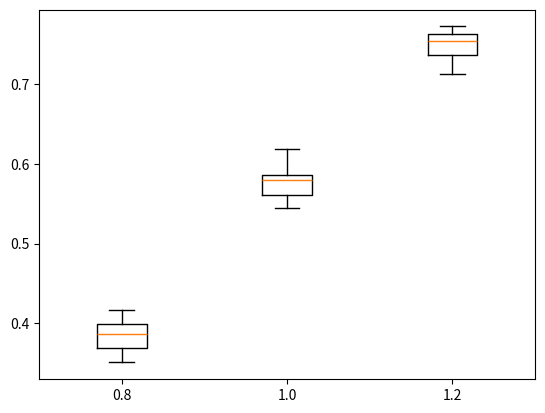
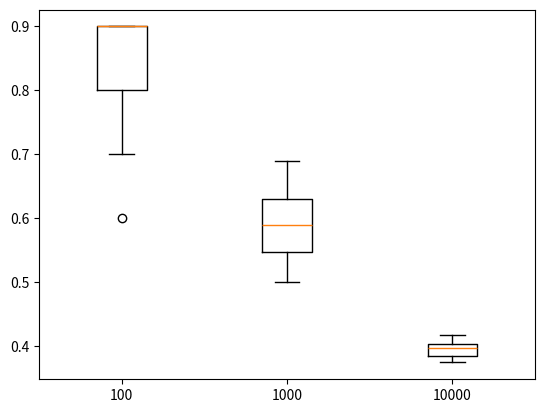
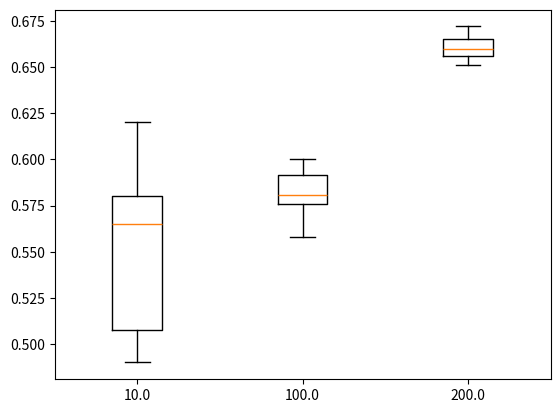

Source code (Python) for these figures, in order:
# [redacted]
# TP de SNR - Caching

# Import des modules numpy et matplotlib.pyplot
import numpy as np
import matplotlib.pyplot as plt


# Fonction Zipf
def Zipf(alpha=1.2, R=10, N=10):
    ranked_items = np.arange(1, R+1)
    probs = [1.0 / (rank**alpha) for rank in ranked_items]
    probs /= sum(probs)

    sequence = np.random.choice(ranked_items, size=N, p=probs, replace=True)

    return sequence


# Implémentation de la politique LRU
class LRU:
    def __init__(self, length, cache=[]):
        self.cache = cache
        self.length = length
        self.hit = 0
        self.N = 0

    def maj(self, el):
        if len(self.cache) < self.length:
            self.cache.append(el)
        else:
            self.N += 1
            if el not in self.cache:
                self.cache.pop(0)
            else:
                self.hit += 1
                self.cache.remove(el)
            self.cache.append(el)

    def test_sequence(self, sequence: list[int]):
        for element in sequence:
            self.maj(element)
        return self.hit/self.N


def last_occ(cache, sequence, k):
    res = []
    for i in range(1, len(cache)):
        if cache[i] not in sequence[k:]:
            res.append(-1)
        res.append(sequence[k:].index(cache[i]))


# Implémentation de la politique Min
class Min:
    def __init__(self, length, cache=[]):
        self.cache = cache
        self.length = length
        self.hit = 0
        self.N = 0

    def maj(self, i, el):
        if len(self.cache) < self.length:
            self.cache.append(el)
        else:
            self.N += 1
            if el not in self.cache:
                pred = last_occ(self.cache, sequence, i)
                if -1 in pred:
                    self.cache.pop(pred.index(-1))
                else:
                    self.cache.pop(pred.index(max(pred)))
                self.cache.append(el)
            else:
                self.hit += 1

    def test_sequence(self, sequence: list[int]):
        for i in range(len(sequence)):
            self.maj(i, sequence[i])
        return self.hit/self.N


def test_param(alpha, taille_librairie, taille_cache, pol, N=10):
    probs = []
    print(taille_cache)
    print(taille_librairie)
    for i in range(N):
        cache = LRU(taille_cache)
        probs.append(cache.test_sequence(Zipf(alpha=alpha, R=taille_librairie, N=10*taille_cache)))
    x = sum(probs)/N
    sigma = np.sqrt(sum([(prob - x)**2 for prob in probs])/N)
    IC = [x - 1.96*sigma/np.sqrt(N), x + 1.96*sigma/np.sqrt(N)]
    return x, IC, probs


cache = LRU(3, cache=[3, 2, 1])
sequence = [4, 1, 2, 1, 5, 3, 4, 4, 1, 2, 3]
cout = cache.test_sequence(sequence)
print(cout)

probs = []
IC = []
echs = []
taille_librairie = 1000
taille_cache = taille_librairie//10
for alpha in [0.8, 1.0, 1.2]:
    prob, IC, ech = test_param(alpha, taille_librairie, taille_cache, LRU)
    print(prob, IC)
    probs.append(prob)
    echs.append(ech)
plt.figure()
# plt.plot([0.8, 1.0, 1.2], probs)
plt.boxplot(echs, labels=[0.8, 1.0, 1.2])
plt.show()

probs = []
IC = []
echs = []
alpha = 1.0
for taille_librairie in [100, 1000, 10000]:
    taille_cache = taille_librairie//100
    prob, IC, ech = test_param(alpha, taille_librairie, taille_cache, LRU)
    print(prob, IC)
    probs.append(prob)
    echs.append(ech)
plt.figure()
# plt.plot([100, 1000, 10000], probs)
plt.boxplot(echs, labels=[100, 1000, 10000])
plt.show()

probs = []
IC = []
echs = []
alpha = 1.0
taille_librairie = 1000
for taille_cache in [taille_librairie//x for x in [100, 10, 5]]:
    prob, IC, ech = test_param(alpha, taille_librairie, taille_cache, LRU)
    print(prob, IC)
    probs.append(prob)
    echs.append(ech)
plt.figure()
# plt.plot([taille_librairie/x for x in [100, 10, 5]], probs)
plt.boxplot(echs, labels=[taille_librairie/x for x in [100, 10, 5]])
plt.show()
